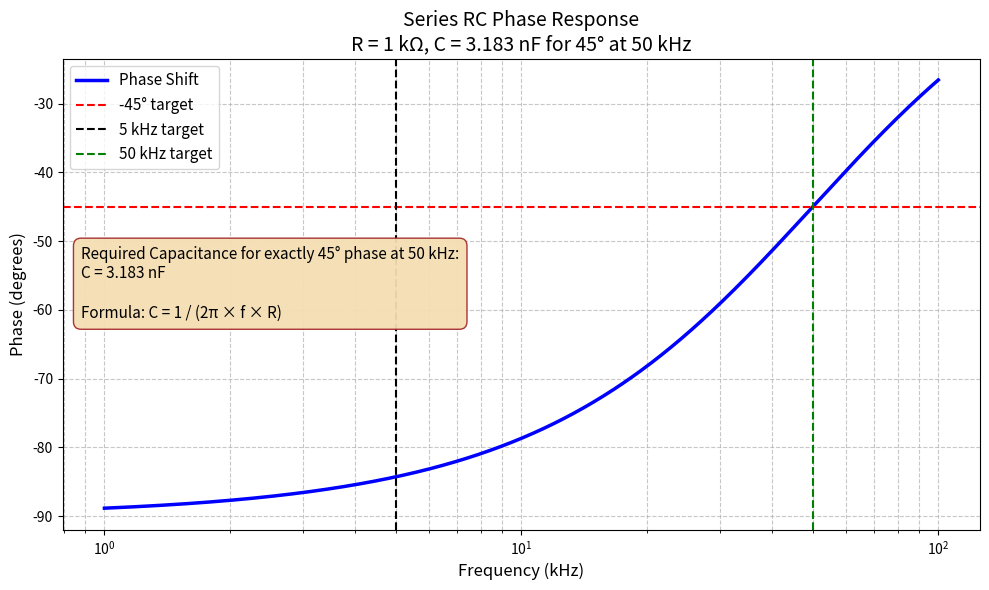

This chart was generated by the following Python code:
#!/usr/bin/env python3
"""
Updated RC phase plot: x-axis in kHz + capacitance annotation on figure.
"""

import numpy as np
import matplotlib.pyplot as plt

R = 1000.0  # ohms (1 kΩ)
f_target = 50e3  # <<< CHANGE THIS to your desired frequency in Hz (e.g. 50e3, 100e3, 150e3)
f_low = 5e3 # 5 kHz

C = 1 / (2 * np.pi * f_target * R)
C_nF = C * 1e9
print(f"For R = {R/1000} kΩ and 45° at {f_target/1e3:.1f} kHz, use C = {C_nF:.3f} nF")

# Bode plot
f = np.logspace(3, 5, 1000)  # 100 Hz to 1 MHz
omega = 2 * np.pi * f
Z = R + 1 / (1j * omega * C)
phase_deg = np.angle(Z, deg=True)

plt.figure(figsize=(10, 6))
plt.semilogx(f / 1000, phase_deg, 'b-', linewidth=2.5, label='Phase Shift')
plt.axhline(-45, color='r', linestyle='--', linewidth=1.5, label='-45° target')
plt.axvline(f_low / 1000, color='k', linestyle='--', linewidth=1.5, label=f'{f_low/1e3:.0f} kHz target')
plt.axvline(f_target / 1000, color='g', linestyle='--', linewidth=1.5, label=f'{f_target/1e3:.0f} kHz target')

plt.grid(True, which='both', ls='--', alpha=0.7)
plt.xlabel('Frequency (kHz)', fontsize=12)
plt.ylabel('Phase (degrees)', fontsize=12)
plt.title(f'Series RC Phase Response\nR = 1 kΩ, C = {C_nF:.3f} nF for 45° at {f_target/1e3:.0f} kHz', fontsize=14)

# Capacitance annotation box
plt.text(0.02, 0.45, f'Required Capacitance for exactly 45° phase at {f_target/1e3:.0f} kHz:\n'
         f'C = {C_nF:.3f} nF\n\n'
         f'Formula: C = 1 / (2π × f × R)',
         transform=plt.gca().transAxes, fontsize=11,
         bbox=dict(boxstyle="round,pad=0.5", facecolor="wheat", alpha=0.95, edgecolor="brown"))

plt.legend(loc='upper left', fontsize=11)
plt.tight_layout()

# Save outputs
# plt.savefig('/home/workdir/artifacts/lab_setup/rc_phase_plot_kHz.png', dpi=300, bbox_inches='tight')
# plt.savefig('/home/workdir/artifacts/lab_setup/rc_phase_plot_kHz.pdf', dpi=300, bbox_inches='tight')
# print("Plot saved as PNG and PDF in /home/workdir/artifacts/lab_setup/")
plt.show()
